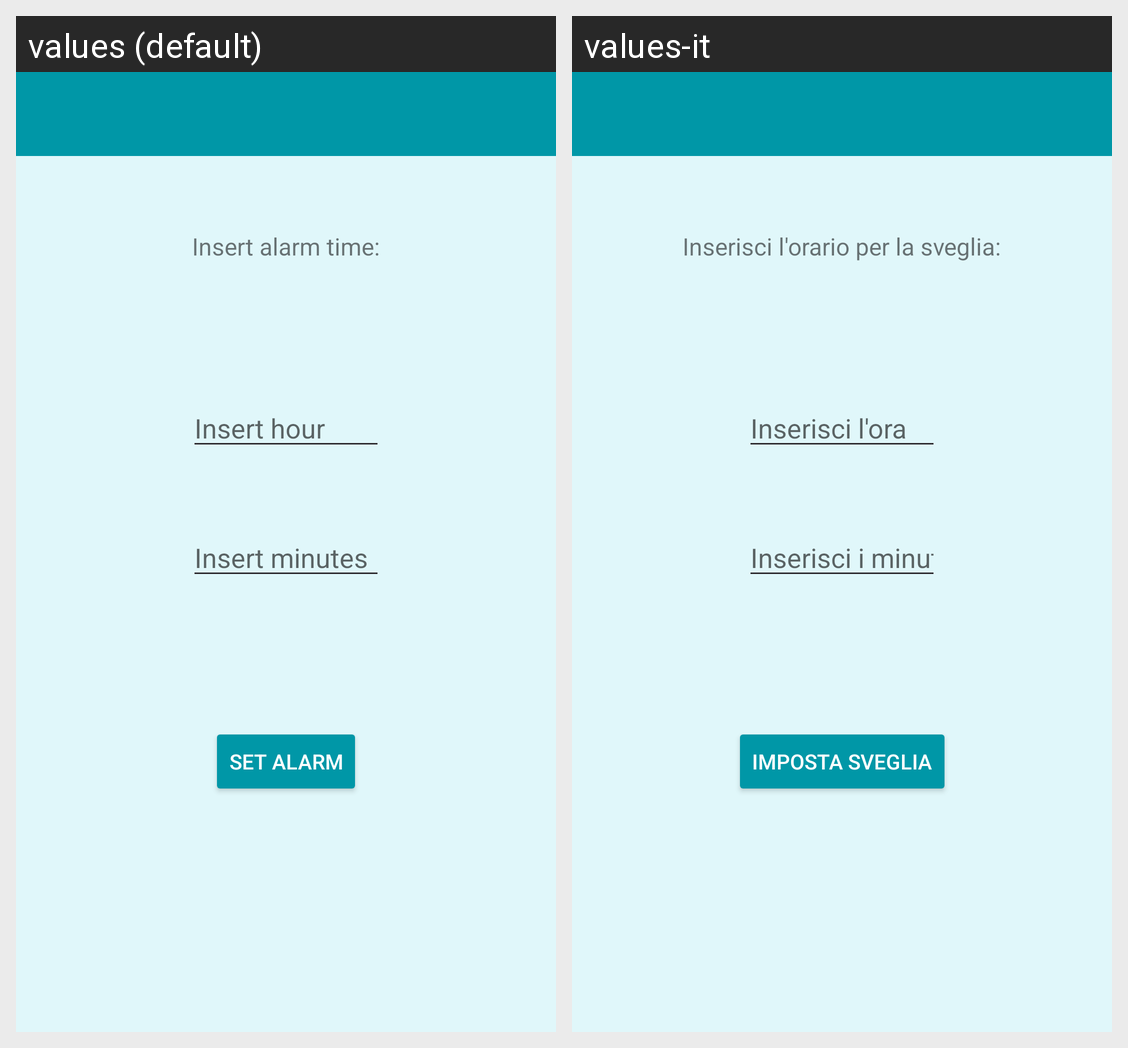

Strings drawn on this Android screen and how each of the app's shown locales translates them:
Android screen res/layout/activity_alarm.xml rendered under 2 locales, left to right: values (default), values-it. Device: Nexus 5 (rendered at 1080×1920; each locale shown at half size, 540×960, under a caption strip naming it); theme LauncherTheme.
Strings drawn on this screen, with the default value and each locale's value (text and hints the layout hard-codes, and strings that could not be matched under every locale, appear in the picture but are not listed):

txtInsertAlarm
  values: Insert alarm time:
  values-it: Inserisci l'orario per la sveglia:

txtSetAlarm
  values: Set Alarm
  values-it: Imposta Sveglia

txtInsertHour
  values: Insert hour
  values-it: Inserisci l'ora

txtInsertMinutes
  values: Insert minutes
  values-it: Inserisci i minuti
